Run: headless pygame with SDL's dummy video driver; simulated clock (each Clock.tick advances the game by its frame time, no real sleeping); random seed 0; keys injected as events and as key.get_pressed() state; mouse plan: one left click at the window centre at the start of phase 2, then a move to the lower-right quarter at the start of phase 3.
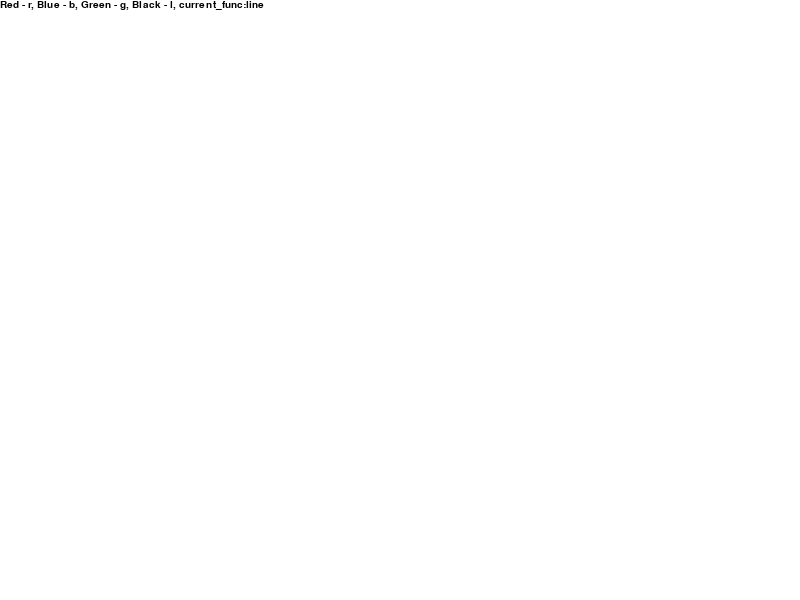
Frame 1 of 4 · flips 1–60 · no input
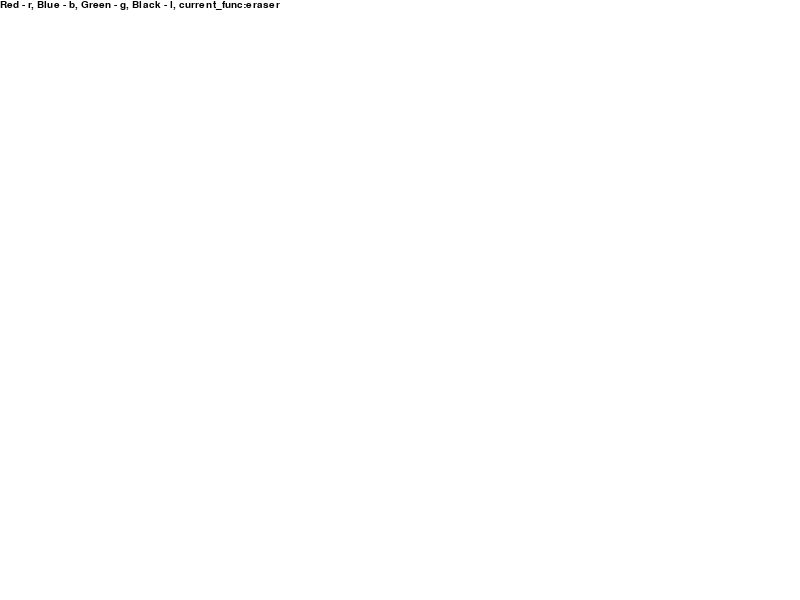
Frame 2 of 4 · flips 61–180 · clicked the window centre · tapped SPACE, RETURN · held RIGHT (→), D
Frame 3 of 4 · flips 181–300 · moved the mouse to the lower-right quarter · held DOWN (↓), S · screen unchanged from frame 2, image omitted
Frame 4 of 4 · flips 301–420 · held LEFT (←), A, UP (↑), W · screen same as frame 1, image omitted

The pygame program that drew these frames:

import pygame
pygame.init()
BLUE = (0, 0, 255)
GREEN = (0, 255, 0)
RED = (255, 0, 0)
WHITE = (255, 255, 255)
BLACK = (0, 0, 0)
screen = pygame.display.set_mode((800, 600))
screen.fill((255, 255, 255))
font = pygame.font.SysFont("Verdana", 15)
current_color = BLACK


# фунция для рисования прямой линии
def drawline(screen, x, y):
    pygame.draw.circle(screen, current_color, (x, y), 5)


# функция для рисования круга
def drawcircle(screen, x, y):
    pygame.draw.circle(screen, current_color, (x, y), 20)


def drawrectangle(screen, x, y):
    pygame.draw.rect(screen, current_color, pygame.Rect(x, y, 80, 40))


def drawsquare(screen, x, y):
    pygame.draw.rect(screen, current_color, pygame.Rect(x, y, 80, 80))


def drawrighttriangle(screen, x, y):
    pygame.draw.polygon(screen, current_color, ((x, y), (x + 80, y), (x, y - 80)))


def drawequilateraltriangle(screen, x, y):
    pygame.draw.polygon(screen, current_color, ((x, y), (x + 80, y), (x + 40, y - 40)))


def drawrhombus(screen, x, y):
    pygame.draw.polygon(screen, current_color, ((x, y), (x + 30, y - 50), (x + 60, y),  (x + 30, y + 50)))


def eraser(screen, x, y):
    pygame.draw.circle(screen, WHITE, (x, y), 20)

# главная функция игры, в которой реализовано изменение цвета, считывание координатов мышки
isPressed = False
running = True
ind = 0
funcs = ['line', 'eraser', 'circle', 'rectangle', 'square', 'equilateraltriangle', 'righttriangle', 'rhombus']
while running:
    current_func = funcs[ind]
    print(current_func)
    (x, y) = pygame.mouse.get_pos()

    sample_text = f"Red - r, Blue - b, Green - g, Black - l, current_func:{current_func}"
    text = font.render(sample_text, True, (0, 0, 0))
    pygame.draw.rect(screen, WHITE, pygame.Rect(0, 0, 530, 20))
    screen.blit(text, (0, 0))
    pressed = pygame.key.get_pressed()
    if pressed[pygame.K_r]:
        current_color = RED
    if pressed[pygame.K_b]:
        current_color = BLUE
    if pressed[pygame.K_g]:
        current_color = GREEN
    if pressed[pygame.K_l]:
        current_color = BLACK

    for event in pygame.event.get():
        if event.type == pygame.QUIT:
            running = False
        if event.type == pygame.KEYDOWN and event.key == pygame.K_RIGHT:
            if ind + 1 > len(funcs) - 1:
                ind = 0
            else:
                ind += 1
        if event.type == pygame.KEYDOWN and event.key == pygame.K_LEFT:
            if ind - 1 < 0:
                ind = len(funcs) - 1
            else:
                ind -= 1

        if event.type == pygame.MOUSEBUTTONDOWN:
            isPressed = True
        elif event.type == pygame.MOUSEBUTTONUP:
            isPressed = False
            (x, y) = pygame.mouse.get_pos()
        if event.type == pygame.MOUSEMOTION and isPressed == True and current_func == 'line':
            (x, y) = pygame.mouse.get_pos()
            drawline(screen, x, y)
        if event.type == pygame.MOUSEMOTION and isPressed == True and current_func == 'eraser':
            (x, y) = pygame.mouse.get_pos()
            eraser(screen, x, y)

        if event.type == pygame.MOUSEBUTTONDOWN and 0 < x < 800 and 0 < y < 600 and current_func == 'circle':
            (x, y) = pygame.mouse.get_pos()
            drawcircle(screen, x, y)

        if event.type == pygame.MOUSEBUTTONDOWN and 0 < x < 800 and 0 < y < 600 and current_func == 'rectangle':
            (x, y) = pygame.mouse.get_pos()
            drawrectangle(screen, x, y)

        if event.type == pygame.MOUSEBUTTONDOWN and 0 < x < 800 and 0 < y < 600 and current_func == 'square':
            (x, y) = pygame.mouse.get_pos()
            drawsquare(screen, x, y)

        if event.type == pygame.MOUSEBUTTONDOWN and 0 < x < 800 and 0 < y < 600 and current_func == 'equilateraltriangle':
            (x, y) = pygame.mouse.get_pos()
            drawequilateraltriangle(screen, x, y)

        if event.type == pygame.MOUSEBUTTONDOWN and 0 < x < 800 and 0 < y < 600 and current_func == 'righttriangle':
            (x, y) = pygame.mouse.get_pos()
            drawrighttriangle(screen, x, y)

        if event.type == pygame.MOUSEBUTTONDOWN and 0 < x < 800 and 0 < y < 600 and current_func == 'rhombus':
            (x, y) = pygame.mouse.get_pos()
            drawrhombus(screen, x, y)

        if event.type == pygame.MOUSEBUTTONUP:
            isPressed = False

    pygame.display.flip()
